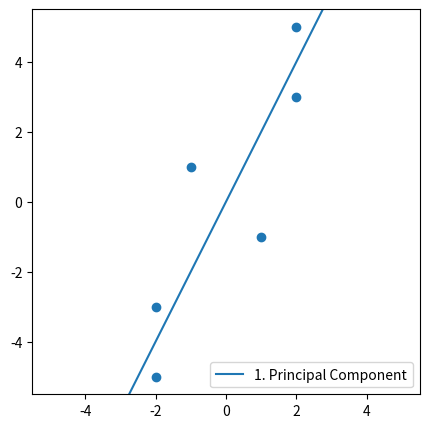

Python code for this plot:
import matplotlib.pyplot as plt
from matplotlib.patches import Polygon
import math
import numpy as np

plt.figure(figsize=(5, 5))

X_points = np.array([-2, -2, -1, 1, 2, 2])
Y_points = np.array([-5, -3, 1, -1, 3, 5])

plt.scatter(X_points, Y_points)

plt.plot([-5, 5], [-10, 10], label='1. Principal Component')

plt.gca().set_xlim(-5.5, 5.5)
plt.gca().set_ylim(-5.5, 5.5)

plt.legend(loc='lower right')

plt.savefig('exercise_03_a.png')
